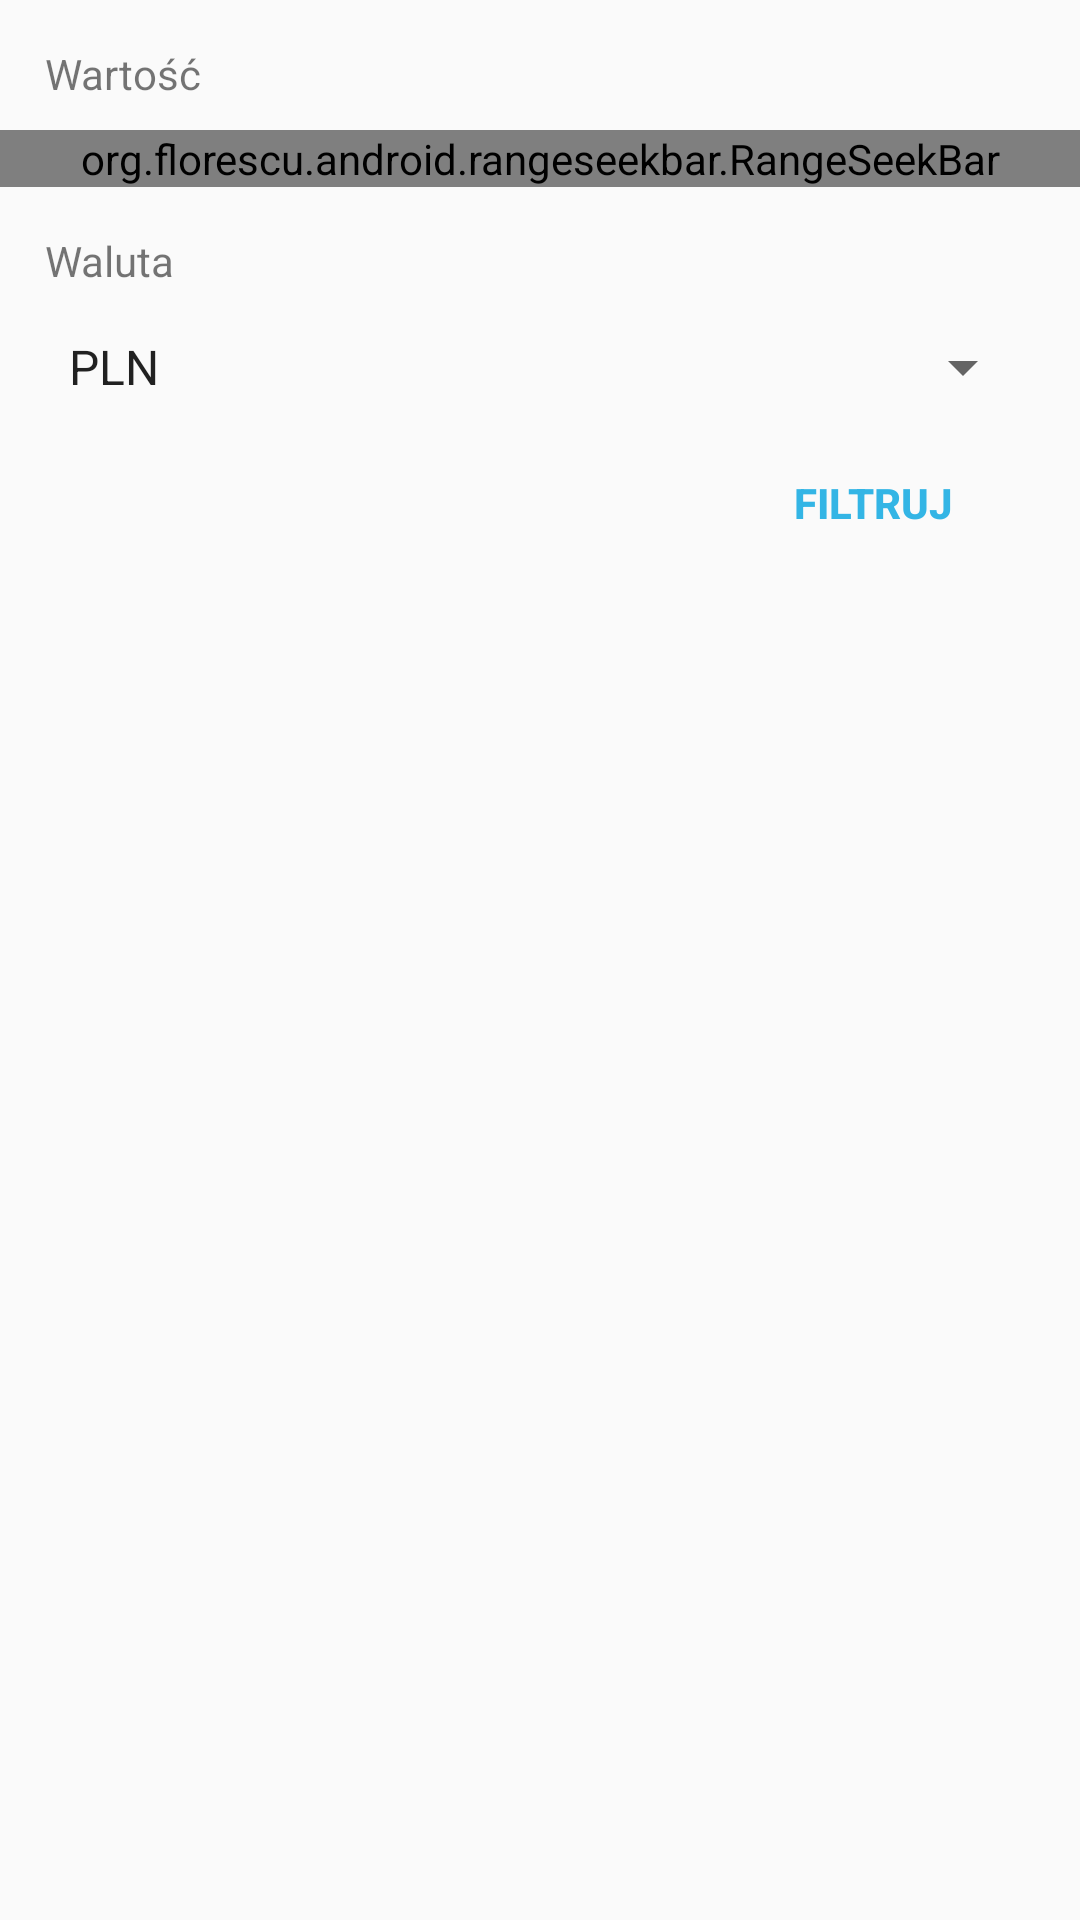

Here is an Android app screen rendered from its layout file. Give the layout XML and the strings, colors and styles it references.
<!-- AndroidManifest.xml: application theme AppTheme -->
<!-- res/layout/filter_dialog.xml -->
<?xml version="1.0" encoding="utf-8"?>

<LinearLayout xmlns:android="http://schemas.android.com/apk/res/android"
    xmlns:tools="http://schemas.android.com/tools"
    android:orientation="vertical" android:layout_width="match_parent"
    android:layout_height="match_parent"
    android:weightSum="1">

    <TextView
        android:text="Wartość"
        android:layout_width="match_parent"
        android:layout_height="wrap_content"
        android:id="@+id/textViewValueLabel"
        android:layout_weight="0.02"
        android:layout_marginLeft="15dp"
        android:layout_marginTop="15dp" />

    <org.florescu.android.rangeseekbar.RangeSeekBar
        android:layout_width="match_parent"
        android:layout_height="wrap_content"
        android:id="@+id/rangeSeekBar"/>

    <TextView
        android:text="Waluta"
        android:layout_width="match_parent"
        android:layout_height="wrap_content"
        android:id="@+id/textViewCurrencyLabel"
        android:layout_weight="0.02"
        android:layout_marginLeft="15dp"
        android:layout_marginTop="15dp" />

    <Spinner
        android:layout_width="match_parent"
        android:layout_height="wrap_content"
        android:id="@+id/spinner_currency"
        android:layout_weight="0.02"
        android:layout_marginLeft="15dp"
        android:layout_marginRight="15dp"
        android:entries="@array/currency_array"/>

    <Button
        android:text="FILTRUJ"
        android:layout_width="wrap_content"
        android:layout_height="wrap_content"
        android:id="@+id/filtre_button"
        android:layout_weight="0.02"
        android:background="@android:color/transparent"
        android:textColor="@android:color/holo_blue_light"
        android:textStyle="normal|bold"
        android:layout_gravity="right"
        android:layout_marginRight="25dp" />

</LinearLayout>
<!-- resources referenced by this layout -->
<resources>
  <string-array name="currency_array">
          <item>PLN</item>
          <item>EUR</item>
          <item>USD</item>
      </string-array>
  <style name="AppTheme" parent="Theme.AppCompat.Light.DarkActionBar">
          
          <item name="colorPrimary">@android:color/holo_blue_light</item>
          <item name="colorPrimaryDark">@android:color/holo_blue_dark</item>
          <item name="colorAccent">@color/colorAccent</item>
      </style>
  <!-- not gathered from this repository: default colours our renderer supplied (Android Studio template values) -->
  <color name="colorAccent">#FF03DAC5</color>
</resources>
